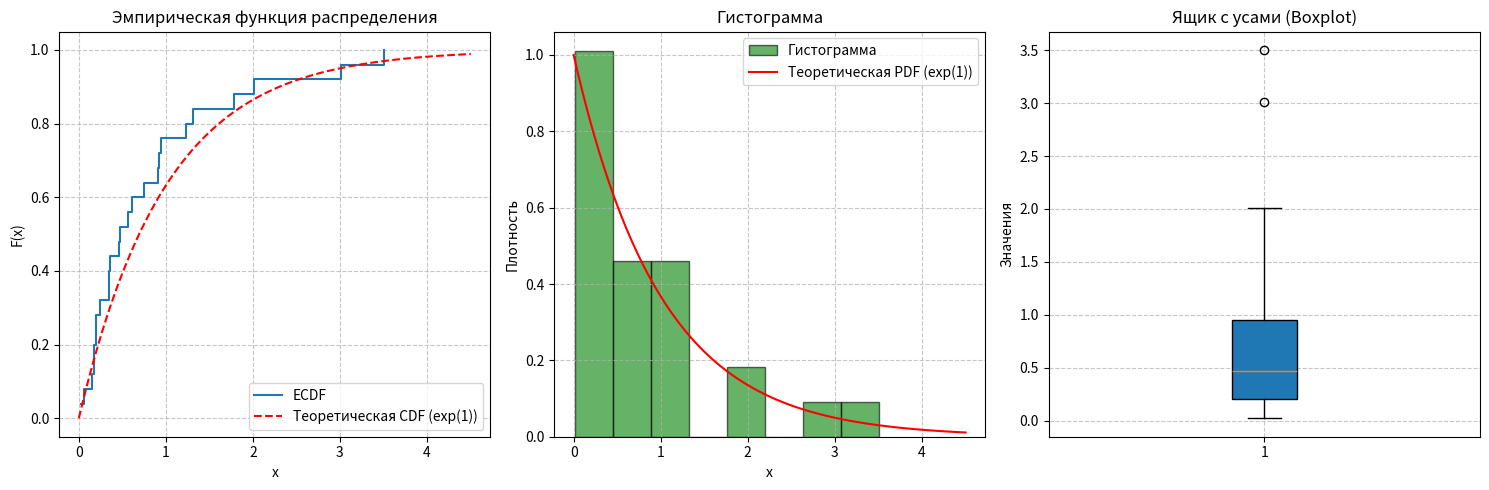
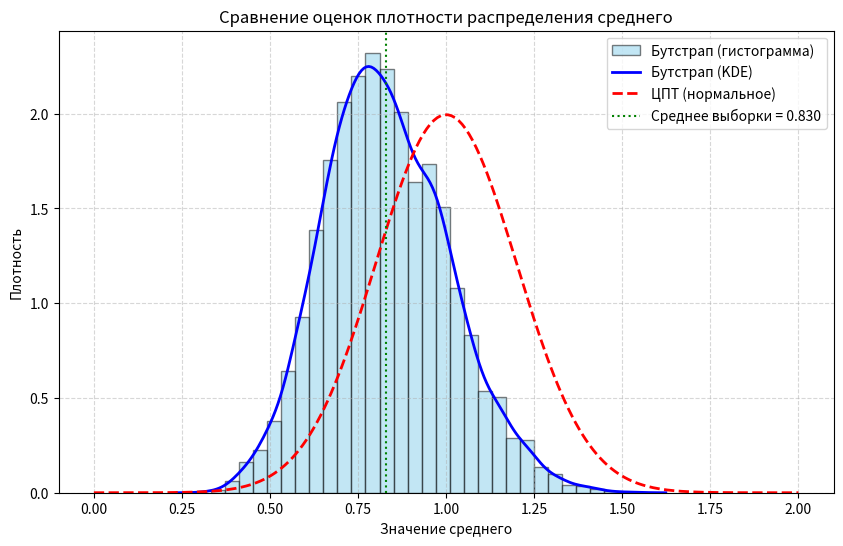
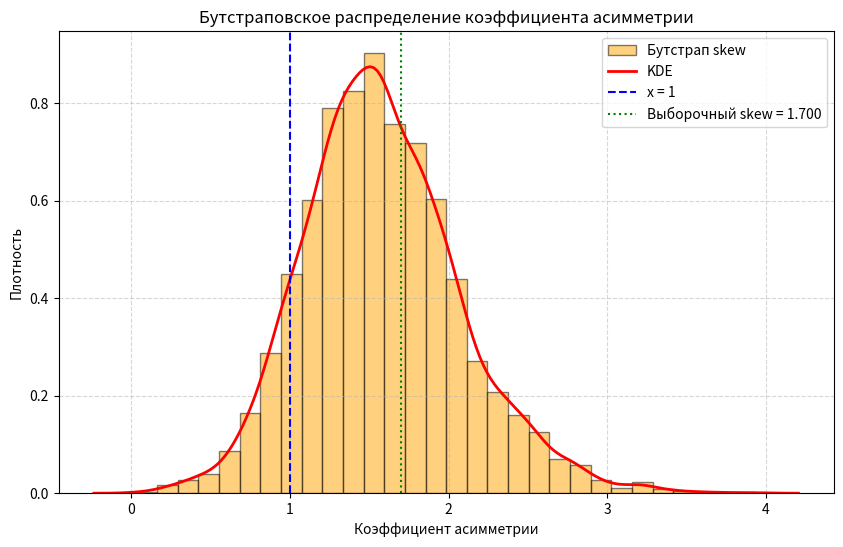
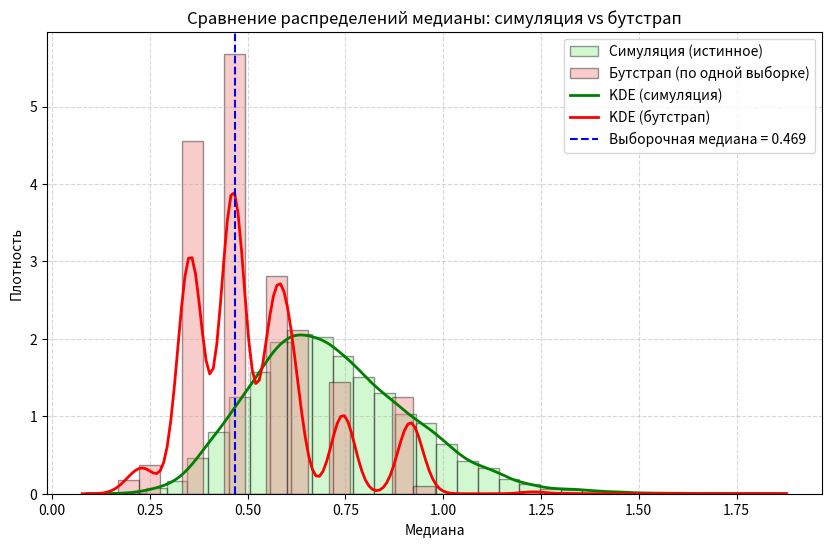

Here is the Python script that generated these plots, in order:
# -*- coding: utf-8 -*-
import numpy as np
import matplotlib.pyplot as plt
import scipy.stats as st
import seaborn as sns

# Устанавливаем seed для воспроизводимости результатов
np.random.seed(42)

# Параметры задачи
n = 25  # Объем выборки
lambda_exp = 1.0  # Параметр экспоненциального распределения (масштаб = 1/lambda)

# Генерируем исходную выборку из экспоненциального распределения
# В numpy scale = 1/lambda. При lambda=1, scale=1.
sample = np.random.exponential(scale=1.0, size=n)

print("="*60)
print("ИСХОДНАЯ ВЫБОРКА (n=25):")
print(sorted(np.round(sample, 3)))
print("="*60)

# ============================================================
# ЗАДАНИЕ a) Точечные статистики: мода, медиана, размах, асимметрия
# ============================================================
print("\nЗАДАНИЕ a) ОПИСАТЕЛЬНЫЕ СТАТИСТИКИ")

# Мода: для непрерывных данных и малой выборки понятие моды условно.
# Мы либо находим значение, встречающееся чаще всего (если есть повторения),
# либо, что чаще, строим гистограмму и ищем модальный интервал.
# Для простоты используем гистограмму позже.
# Здесь просто скажем, что модальный интервал мы увидим на гистограмме.
# Формально можно использовать argmax гистограммы, но это не точно.
print("Мода: (определяется по гистограмме - интервал с макс. частотой)")

# Медиана
median_value = np.median(sample)
print(f"Медиана: {median_value:.4f} (теоретическая ln(2)≈0.6931)")

# Размах
range_value = np.max(sample) - np.min(sample)
print(f"Размах: {np.min(sample):.2f} ... {np.max(sample):.2f} => {range_value:.4f}")

# Коэффициент асимметрии (Skewness)
# Используем метод moments из scipy для несмещенной оценки? 
# st.skew дает точечную оценку.
skew_value = st.skew(sample)
print(f"Коэффициент асимметрии: {skew_value:.4f} (теоретический = 2)")

# ============================================================
# ЗАДАНИЕ b) Эмпирическая функция распределения, гистограмма, boxplot
# ============================================================
print("\nЗАДАНИЕ b) ВИЗУАЛИЗАЦИЯ (графики сохранены в файлы)")

# Создаем фигуру с тремя подграфиками
fig, axes = plt.subplots(1, 3, figsize=(15, 5))

# --- 1. Эмпирическая функция распределения (ECDF) ---
# Сортируем данные
x_sorted = np.sort(sample)
# Эмпирическая вероятность (от 0 до 1)
y_ecdf = np.arange(1, n+1) / n

axes[0].step(x_sorted, y_ecdf, where='post', label='ECDF')
axes[0].set_title('Эмпирическая функция распределения')
axes[0].set_xlabel('x')
axes[0].set_ylabel('F(x)')
axes[0].grid(True, linestyle='--', alpha=0.7)
# Для сравнения нарисуем теоретическую функцию распределения экспоненциального закона
x_theor = np.linspace(0, np.max(sample)+1, 100)
y_theor = 1 - np.exp(-x_theor)  # CDF экспоненциального распределения
axes[0].plot(x_theor, y_theor, 'r--', label='Теоретическая CDF (exp(1))')
axes[0].legend()

# --- 2. Гистограмма ---
axes[1].hist(sample, bins=8, density=True, alpha=0.6, color='green', edgecolor='black', label='Гистограмма')
# Добавим теоретическую плотность для сравнения
x_pdf = np.linspace(0, np.max(sample)+1, 100)
y_pdf = np.exp(-x_pdf)  # PDF экспоненциального распределения
axes[1].plot(x_pdf, y_pdf, 'r-', label='Теоретическая PDF (exp(1))')
axes[1].set_title('Гистограмма')
axes[1].set_xlabel('x')
axes[1].set_ylabel('Плотность')
axes[1].legend()
axes[1].grid(True, linestyle='--', alpha=0.7)

# --- 3. Boxplot ---
axes[2].boxplot(sample, vert=True, patch_artist=True)
axes[2].set_title('Ящик с усами (Boxplot)')
axes[2].set_ylabel('Значения')
axes[2].grid(True, linestyle='--', alpha=0.7)

plt.tight_layout()
plt.savefig('task_b_plots.png', dpi=150)
plt.show()
print("Графики сохранены в task_b_plots.png")

# ============================================================
# ЗАДАНИЕ c) Сравнение ЦПТ и бутстрапа для среднего арифметического
# ============================================================
print("\nЗАДАНИЕ c) ОЦЕНКА ПЛОТНОСТИ СРЕДНЕГО: ЦПТ vs БУТСТРАП")

# --- Оценка по ЦПТ ---
# По ЦПТ: X_bar ~ N(mu, sigma^2/n). Мы знаем mu=1, sigma^2=1.
mu_theor = 1.0
sigma_theor = 1.0
std_error = sigma_theor / np.sqrt(n)  # стандартная ошибка среднего = 1/5 = 0.2

print(f"По ЦПТ: Среднее распределено нормально с мат. ожиданием {mu_theor} и стд. ошибкой {std_error:.3f}")

# --- Бутстраповская оценка ---
B = 5000  # Количество бутстрап-выборок
bootstrap_means = []

for _ in range(B):
    # Генерируем бутстрап-выборку (с возвращением) того же размера n
    boot_sample = np.random.choice(sample, size=n, replace=True)
    # Считаем среднее
    bootstrap_means.append(np.mean(boot_sample))

# Преобразуем в массив numpy
bootstrap_means = np.array(bootstrap_means)

print(f"Бутстрап: Среднее бутстраповских средних = {np.mean(bootstrap_means):.4f}")
print(f"Бутстрап: Стд. ошибка (стд. бутстраповских средних) = {np.std(bootstrap_means):.4f}")

# --- Визуализация сравнения ---
plt.figure(figsize=(10, 6))

# Гистограмма бутстраповских средних
plt.hist(bootstrap_means, bins=30, density=True, alpha=0.5, color='skyblue', edgecolor='black', label='Бутстрап (гистограмма)')

# Оценка плотности по бутстрапу (KDE)
sns.kdeplot(bootstrap_means, color='blue', linewidth=2, label='Бутстрап (KDE)')

# Теоретическая плотность по ЦПТ (нормальное распределение)
x_c = np.linspace(0, 2, 200)
y_cpt = st.norm.pdf(x_c, loc=mu_theor, scale=std_error)
plt.plot(x_c, y_cpt, 'r--', linewidth=2, label='ЦПТ (нормальное)')

# Вертикальная линия на выборочном среднем
sample_mean = np.mean(sample)
plt.axvline(sample_mean, color='green', linestyle=':', label=f'Среднее выборки = {sample_mean:.3f}')

plt.title('Сравнение оценок плотности распределения среднего')
plt.xlabel('Значение среднего')
plt.ylabel('Плотность')
plt.legend()
plt.grid(True, linestyle='--', alpha=0.5)
plt.savefig('task_c_mean_comparison.png', dpi=150)
plt.show()
print("График сохранен в task_c_mean_comparison.png")

# ============================================================
# ЗАДАНИЕ d) Бутстрап для коэффициента асимметрии и P(skew=1)
# ============================================================
print("\nЗАДАНИЕ d) БУТСТРАП ДЛЯ КОЭФФИЦИЕНТА АСИММЕТРИИ")

bootstrap_skews = []

for _ in range(B):
    boot_sample = np.random.choice(sample, size=n, replace=True)
    # Считаем асимметрию для каждой бутстрап-выборки
    # bias=False дает несмещенную оценку (умножение на (n*(n-1))^0.5 / (n-2) )
    # Для согласованности с st.skew(sample) оставим как есть.
    bootstrap_skews.append(st.skew(boot_sample))

bootstrap_skews = np.array(bootstrap_skews)

print(f"Бутстрап: Среднее значение коэффициента асимметрии = {np.mean(bootstrap_skews):.4f}")
print(f"Бутстрап: Стд. ошибка = {np.std(bootstrap_skews):.4f}")

# --- Оценка "вероятности того, что skew = 1" ---
# Для непрерывной случайной величины вероятность точного равенства = 0.
# Обычно в таких задачах просят найти значение плотности в точке 1.
# Используем KDE для оценки плотности.

# Построим KDE по бутстраповским значениям
kde_skew = st.gaussian_kde(bootstrap_skews)

# Значение плотности в точке x=1
density_at_1 = kde_skew.evaluate(1.0)[0]
print(f"Значение плотности распределения асимметрии в точке 1: {density_at_1:.4f} (это не вероятность!)")
print("P(skew = 1) = 0, т.к. распределение непрерывно.")

# Альтернативный "игрушечный" ответ: доля значений, попавших в малую окрестность 1
epsilon = 0.05
prob_near_1 = np.sum(np.abs(bootstrap_skews - 1) < epsilon) / B
print(f"Доля значений в окрестности (1±{epsilon}): {prob_near_1:.4f}")

# --- Визуализация распределения бутстраповских skew ---
plt.figure(figsize=(10, 6))
plt.hist(bootstrap_skews, bins=30, density=True, alpha=0.5, color='orange', edgecolor='black', label='Бутстрап skew')
sns.kdeplot(bootstrap_skews, color='red', linewidth=2, label='KDE')
plt.axvline(1, color='blue', linestyle='--', label='x = 1')
plt.axvline(skew_value, color='green', linestyle=':', label=f'Выборочный skew = {skew_value:.3f}')
plt.title('Бутстраповское распределение коэффициента асимметрии')
plt.xlabel('Коэффициент асимметрии')
plt.ylabel('Плотность')
plt.legend()
plt.grid(True, linestyle='--', alpha=0.5)
plt.savefig('task_d_skew_bootstrap.png', dpi=150)
plt.show()
print("График сохранен в task_d_skew_bootstrap.png")

# ============================================================
# ЗАДАНИЕ e) Сравнение распределения медианы: теория (симуляция) vs бутстрап
# ============================================================
print("\nЗАДАНИЕ e) СРАВНЕНИЕ РАСПРЕДЕЛЕНИЙ МЕДИАНЫ")

# --- 1. Истинное распределение медианы (симуляция Монте-Карло) ---
# Мы можем приблизить его, сгенерировав много выборок напрямую из распределения.
N_sim = 10000  # Количество симулированных выборок
medians_sim = []

for _ in range(N_sim):
    # Генерируем выборку напрямую из экспоненциального распределения
    sim_sample = np.random.exponential(scale=1.0, size=n)
    medians_sim.append(np.median(sim_sample))

medians_sim = np.array(medians_sim)

print(f"Симуляция (N={N_sim}): Среднее значение медианы = {np.mean(medians_sim):.4f}")
print(f"Симуляция: Стд. ошибка = {np.std(medians_sim):.4f}")

# --- 2. Бутстраповская оценка распределения медианы (по одной выборке) ---
bootstrap_medians = []

for _ in range(B):
    boot_sample = np.random.choice(sample, size=n, replace=True)
    bootstrap_medians.append(np.median(boot_sample))

bootstrap_medians = np.array(bootstrap_medians)

print(f"Бутстрап (B={B}): Среднее значение медианы = {np.mean(bootstrap_medians):.4f}")
print(f"Бутстрап: Стд. ошибка = {np.std(bootstrap_medians):.4f}")

# --- Визуализация сравнения ---
plt.figure(figsize=(10, 6))

# Гистограмма симулированных медиан (приближенно "истинное" распределение)
plt.hist(medians_sim, bins=30, density=True, alpha=0.4, color='lightgreen', edgecolor='black', label='Симуляция (истинное)')

# Гистограмма бутстраповских медиан
plt.hist(bootstrap_medians, bins=30, density=True, alpha=0.4, color='lightcoral', edgecolor='black', label='Бутстрап (по одной выборке)')

# KDE для наглядности
sns.kdeplot(medians_sim, color='green', linewidth=2, label='KDE (симуляция)')
sns.kdeplot(bootstrap_medians, color='red', linewidth=2, label='KDE (бутстрап)')

# Вертикальная линия для выборочной медианы
plt.axvline(median_value, color='blue', linestyle='--', label=f'Выборочная медиана = {median_value:.3f}')

plt.title('Сравнение распределений медианы: симуляция vs бутстрап')
plt.xlabel('Медиана')
plt.ylabel('Плотность')
plt.legend()
plt.grid(True, linestyle='--', alpha=0.5)
plt.savefig('task_e_median_comparison.png', dpi=150)
plt.show()
print("График сохранен в task_e_median_comparison.png")

print("\n" + "="*60)
print("РЕШЕНИЕ ВЫПОЛНЕНО. Все графики сохранены в PNG файлы.")
print("="*60)
